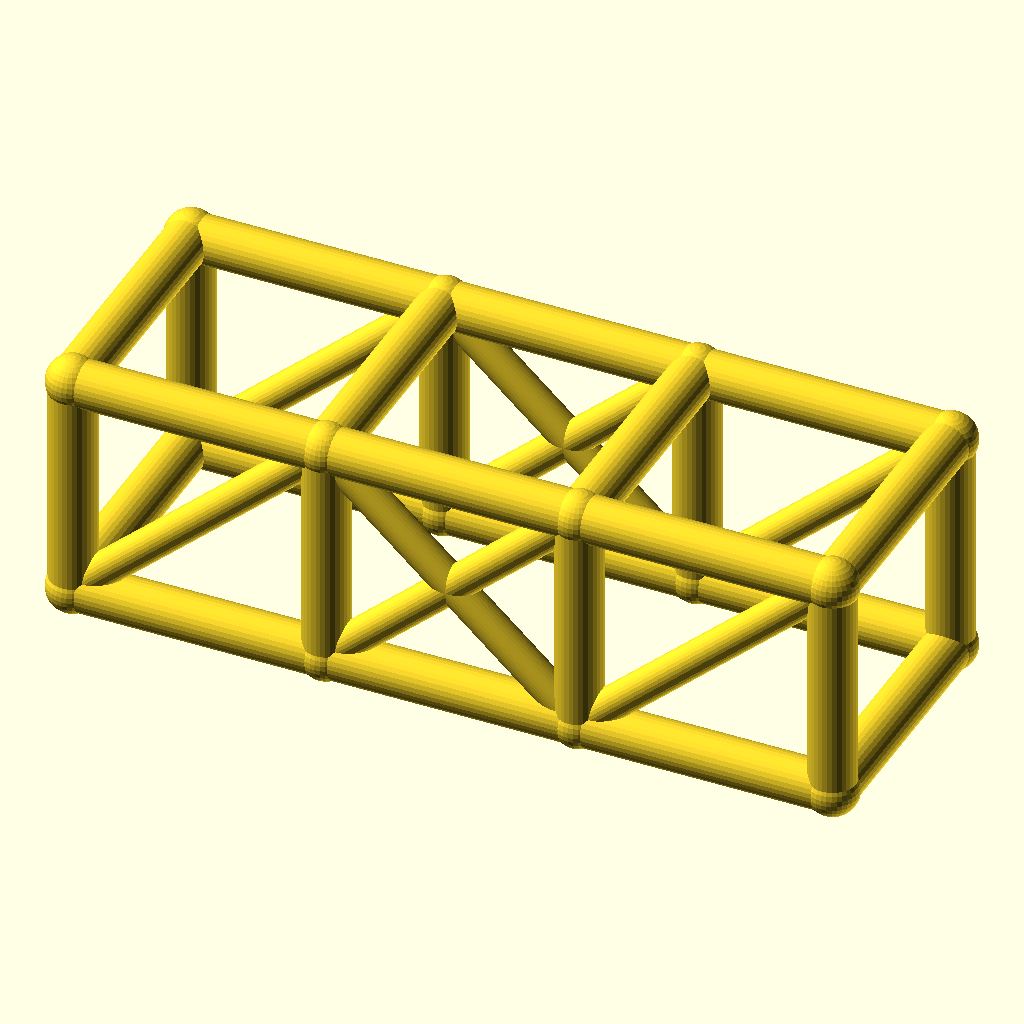
Cell 1: rendered with the file's own defaults.
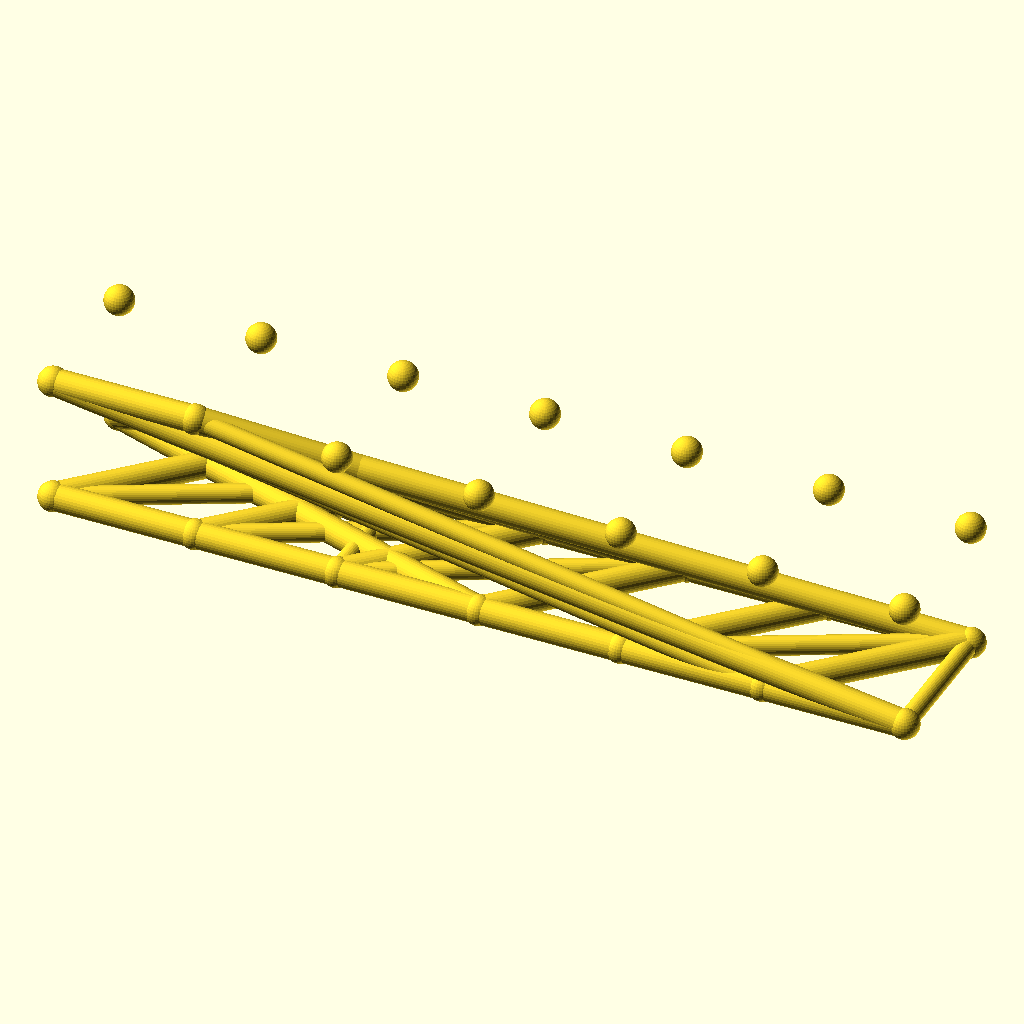
Cell 2 — bays set to 6, the other parameters unchanged.
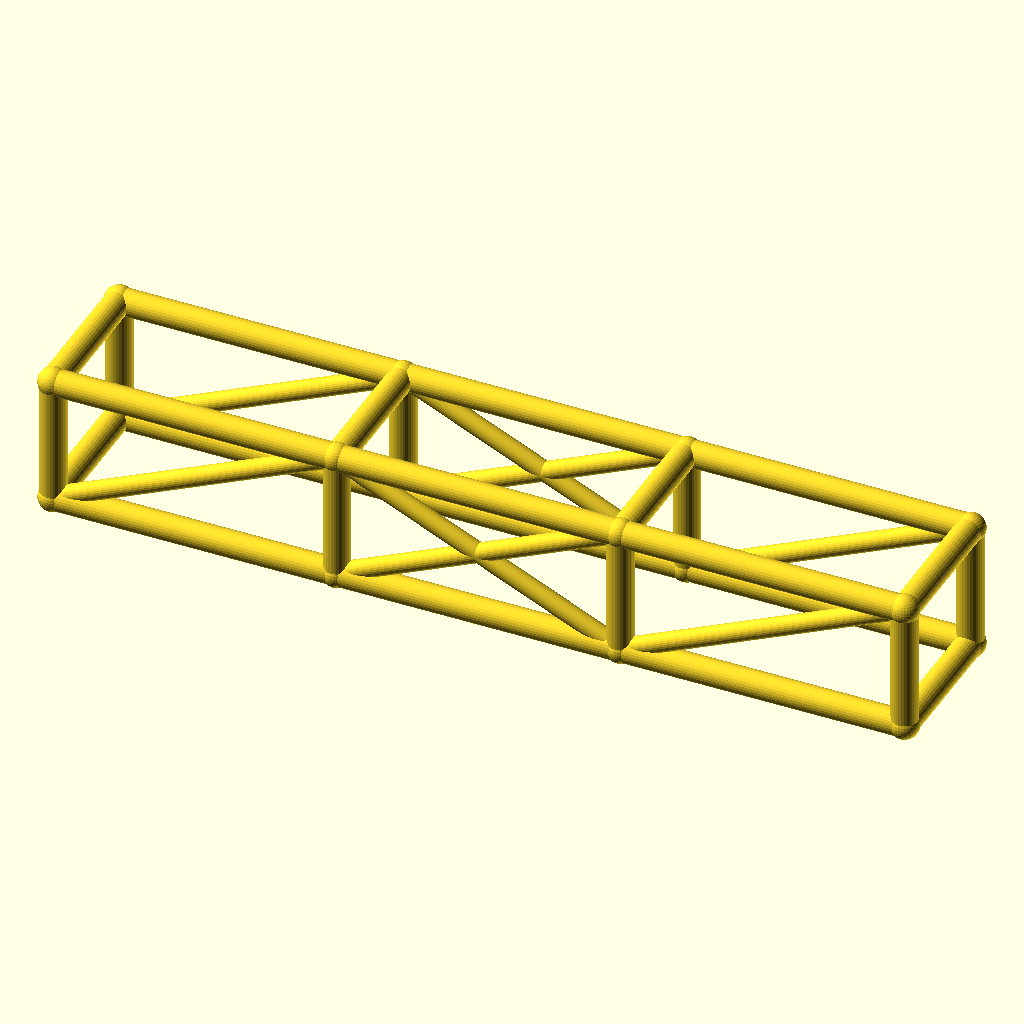
Cell 3 — bay_l set to 76, the other parameters unchanged.
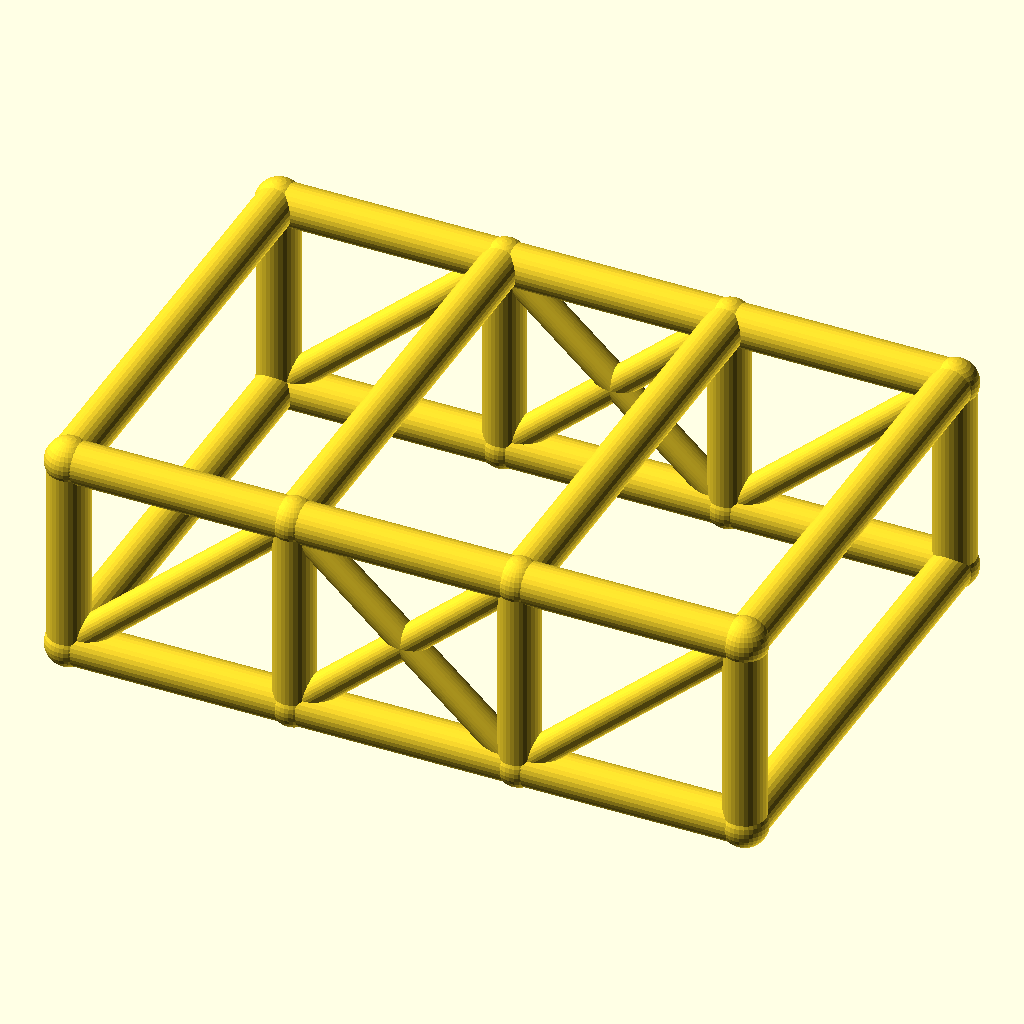
Cell 4 — cage_w set to 76, the other parameters unchanged.
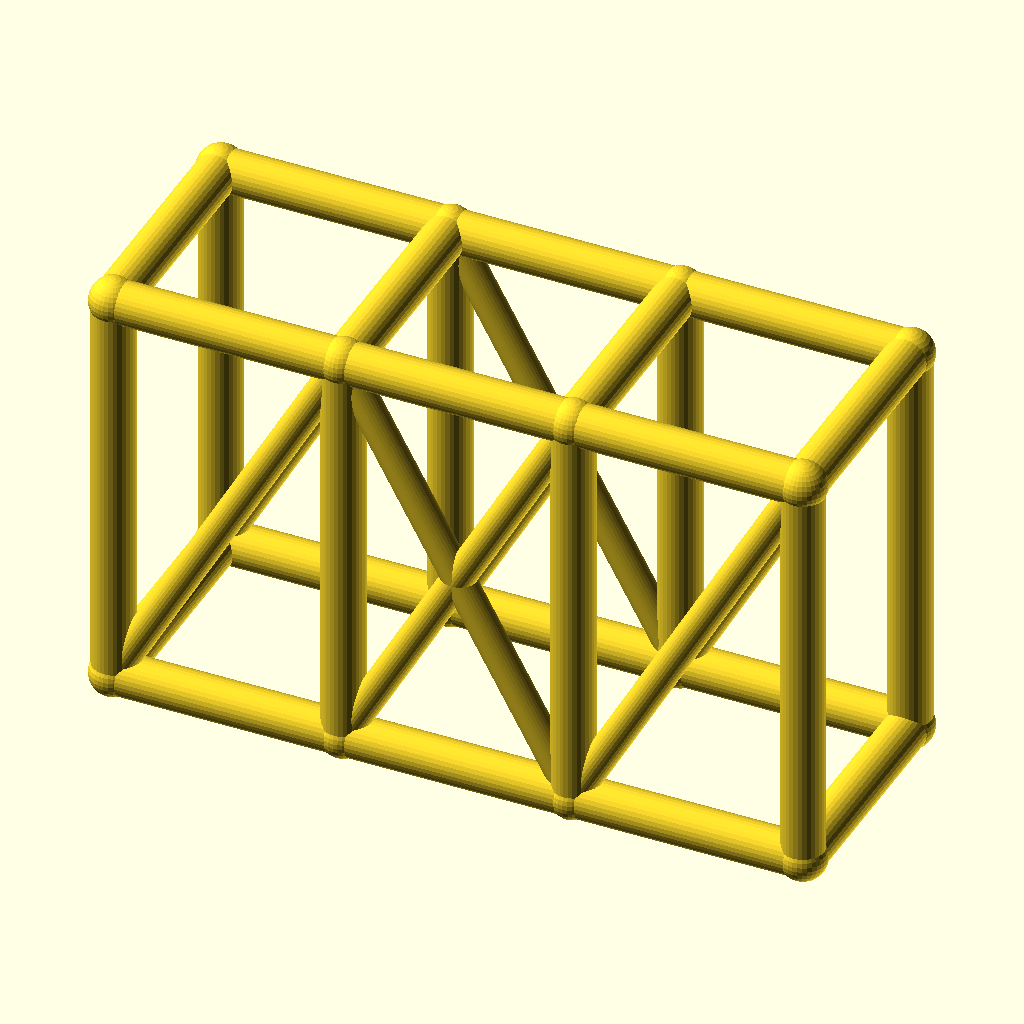
Cell 5: the same model with cage_h = 68.
The same orthographic view direction (rotation 55°, 0°, 25°; colour scheme Cornfield) for every cell, with the view re-fitted per cell, so scale and position can differ between cells.
Source of the model, optional_data/data/wire2/rollcages/scene_0216.scad:
$fn = 32;

// ----------------------------------------------------------------------
// Roll cage: 3 bays x 2 sections, bays 38 mm, 38 x 34 mm section
// ----------------------------------------------------------------------

// --- parameters (mm) ---
bays = 3;                 // number of bays along X
sections = 2;             // levels of the cage
bay_l = 38;               // bay length, X
cage_w = 38;              // cage width, Y
cage_h = 34;              // cage height, Z
rail_r = 3.5;             // rail and hoop radius
diag_r = 2.5;             // diagonal brace radius
joint_r = 3.9;            // joint ball radius
fit_tol = 0.1;            // declared fit tolerance (prompt contract)
free_tol = 0.5;           // declared free tolerance (prompt contract)

bbox_x = bays * bay_l + 2 * joint_r;  // overall X, joints included
bbox_y = cage_w + 2 * joint_r;  // overall Y, joints included
bbox_z = cage_h + 2 * joint_r;  // overall Z, joints included
rail_d = 2 * rail_r;  // rail stock diameter
diag_d = 2 * diag_r;  // diagonal stock diameter
joint_d = 2 * joint_r;  // joint ball diameter
cage_l = bays * bay_l;  // overall cage length
nodes = [for (lvl = [0, 1], side = [0, 1], st = [0 : bays]) [st * bay_l, side * cage_w, lvl * cage_h]];

module member(a, b, r) {
  /* round stock from joint a to joint b, ends buried in the joint balls */
  d = b - a;
  length = norm(d);
  translate(a) rotate([0, acos(d[2] / length), atan2(d[1], d[0])])
    cylinder(h = length, r = r);
}

module joint(p, r) {
  /* ball at the joint centre, fatter than every member meeting there */
  translate(p) sphere(r = r);
}

/* members - each call is one graph edge */
member(nodes[0], nodes[1], rail_r);
member(nodes[1], nodes[2], rail_r);
member(nodes[2], nodes[3], rail_r);
member(nodes[4], nodes[5], rail_r);
member(nodes[5], nodes[6], rail_r);
member(nodes[6], nodes[7], rail_r);
member(nodes[8], nodes[9], rail_r);
member(nodes[9], nodes[10], rail_r);
member(nodes[10], nodes[11], rail_r);
member(nodes[12], nodes[13], rail_r);
member(nodes[13], nodes[14], rail_r);
member(nodes[14], nodes[15], rail_r);
member(nodes[0], nodes[8], rail_r);
member(nodes[1], nodes[9], rail_r);
member(nodes[2], nodes[10], rail_r);
member(nodes[3], nodes[11], rail_r);
member(nodes[4], nodes[12], rail_r);
member(nodes[5], nodes[13], rail_r);
member(nodes[6], nodes[14], rail_r);
member(nodes[7], nodes[15], rail_r);
member(nodes[8], nodes[12], rail_r);
member(nodes[9], nodes[13], rail_r);
member(nodes[10], nodes[14], rail_r);
member(nodes[11], nodes[15], rail_r);
member(nodes[0], nodes[4], rail_r);
member(nodes[3], nodes[7], rail_r);
member(nodes[0], nodes[9], diag_r);
member(nodes[1], nodes[10], diag_r);
member(nodes[9], nodes[2], diag_r);
member(nodes[2], nodes[11], diag_r);
member(nodes[4], nodes[13], diag_r);
member(nodes[5], nodes[14], diag_r);
member(nodes[13], nodes[6], diag_r);
member(nodes[6], nodes[15], diag_r);

/* joint balls */
for (p = nodes) joint(p, joint_r);
Customizer parameters (derived from the source; name, type, default, range or options):
bays: number, default 3
sections: number, default 2
bay_l: number, default 38
cage_w: number, default 38
cage_h: number, default 34
rail_r: number, default 3.5
diag_r: number, default 2.5
joint_r: number, default 3.9
fit_tol: number, default 0.1
free_tol: number, default 0.5
